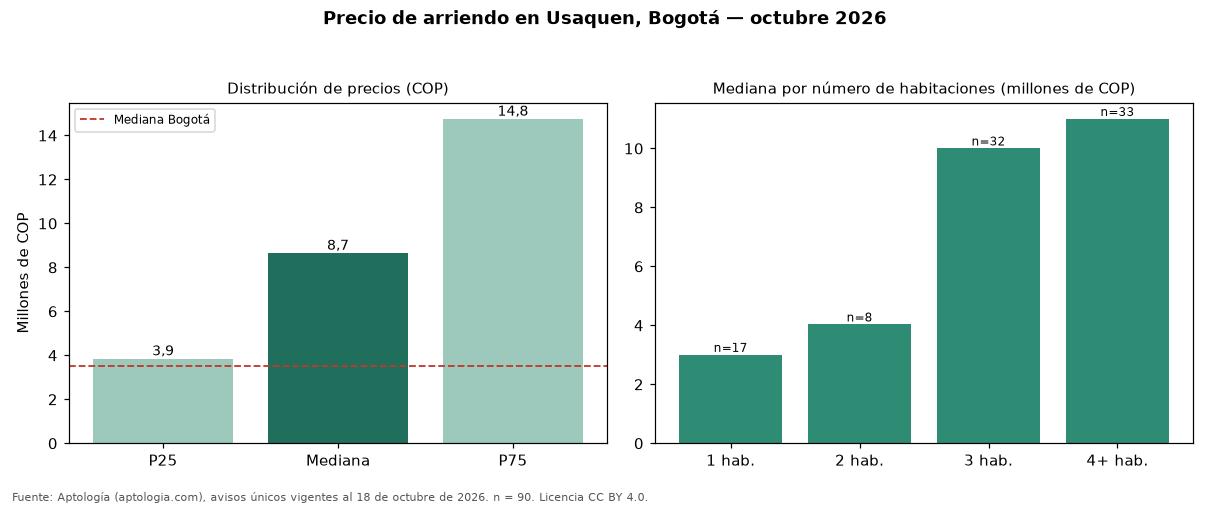

The file beside this chart, header and first rows:
seccion, metrica, valor_cop, n
precio, p25, 3850000, 90
precio, mediana, 8650000, 90
precio, p75, 14750000, 90
cop_por_m2, p25, 38571, 90
cop_por_m2, mediana, 48477, 90
cop_por_m2, p75, 57923, 90
area, area_mediana_m2, 175.0, 90
habitaciones, 1, 3000000, 17
habitaciones, 2, 4030000, 8
habitaciones, 3, 10000000, 32
habitaciones, 4+, 11000000, 33
administracion, mediana, 796900, 43
estrato, moda, 6, 
parqueadero, porcentaje_con_parqueadero, 75.6, 90
ciudad, mediana_ciudad, 3497000, 19948
ciudad, mediana_cop_por_m2_ciudad, 48571, 19948
